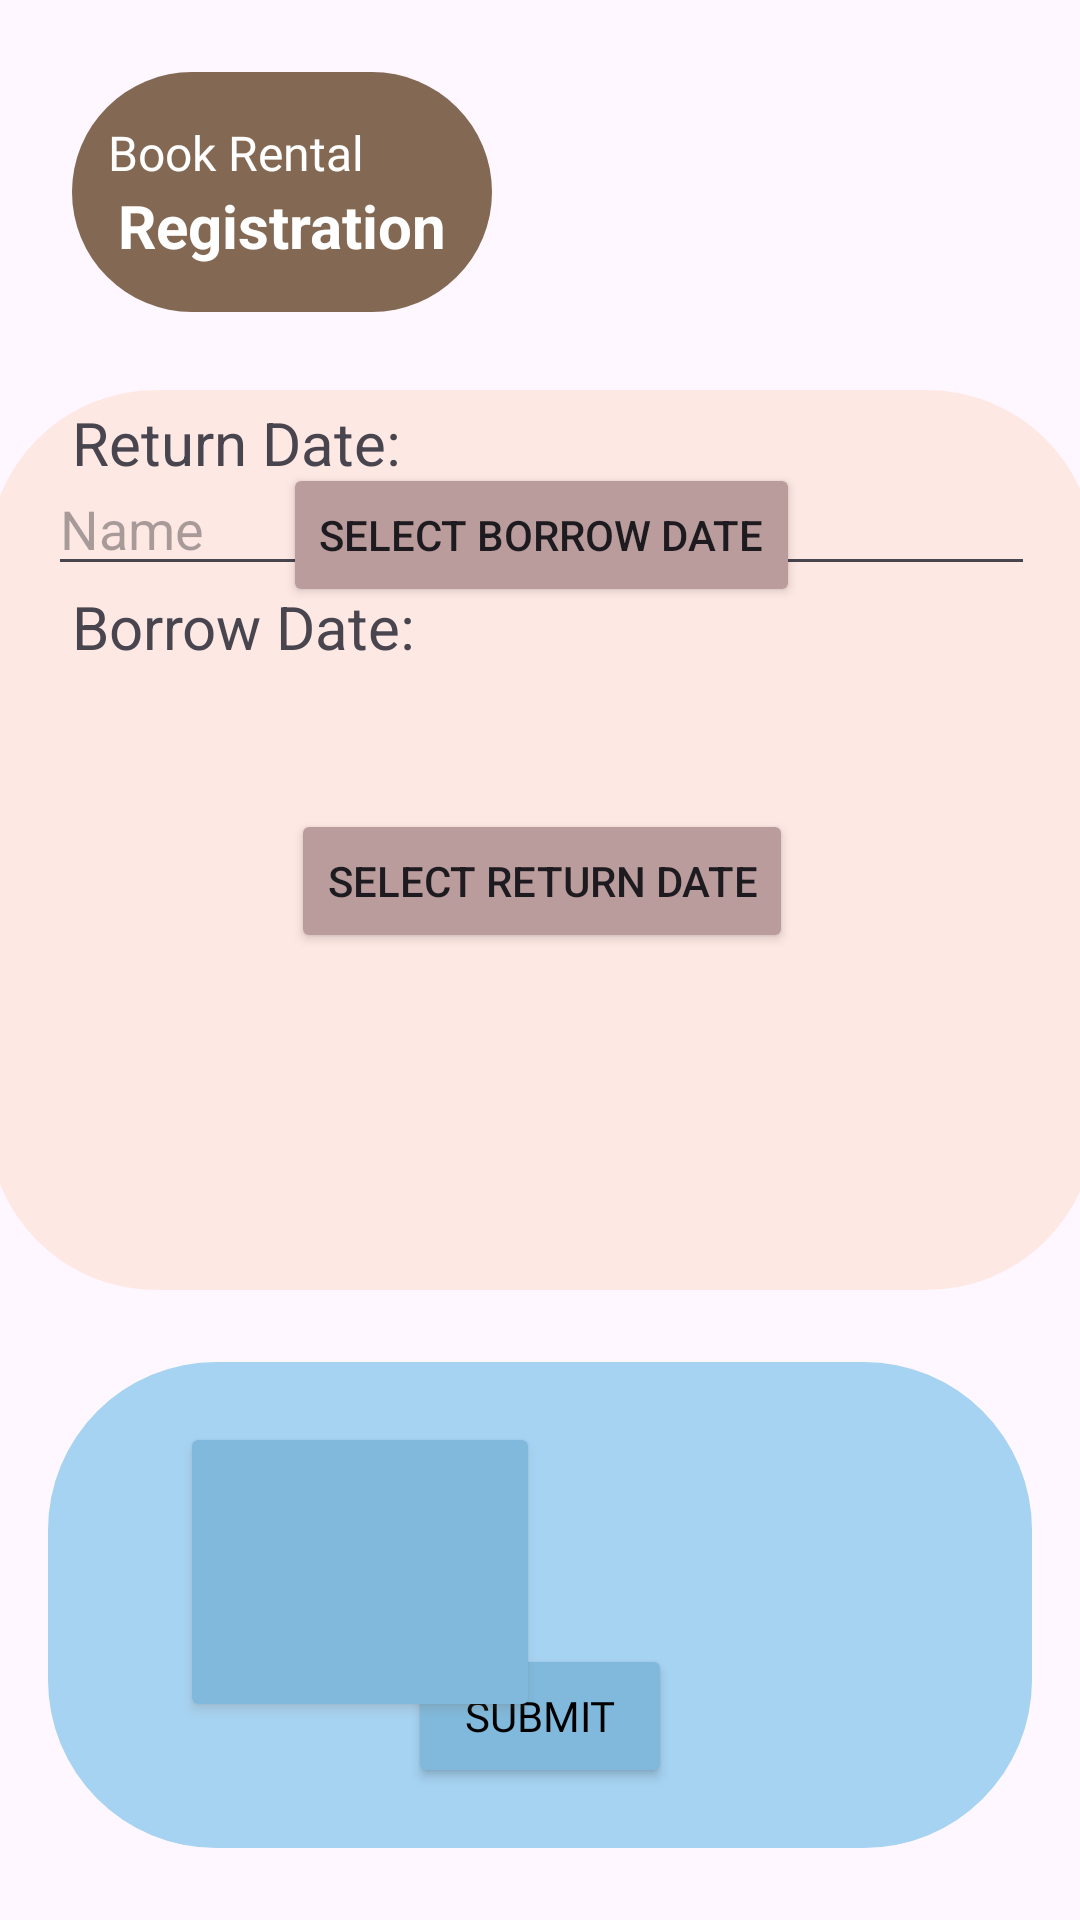

Write the Android layout XML for this screen, with the resource values it uses.
<!-- AndroidManifest.xml: application theme Theme.Caloriestracker -->
<!-- res/layout/activity_book.xml -->
<?xml version="1.0" encoding="utf-8"?>
<androidx.constraintlayout.widget.ConstraintLayout xmlns:android="http://schemas.android.com/apk/res/android"
    xmlns:app="http://schemas.android.com/apk/res-auto"
    xmlns:tools="http://schemas.android.com/tools"
    android:id="@+id/main"
    android:layout_width="match_parent"
    android:layout_height="match_parent"
    android:backgroundTint="#BA9C9C">

    <androidx.constraintlayout.widget.ConstraintLayout
        android:layout_width="0dp"
        android:layout_height="0dp"
        android:layout_marginStart="16dp"
        android:layout_marginTop="24dp"
        android:layout_marginEnd="16dp"
        android:layout_marginBottom="24dp"
        android:background="@drawable/rectangle"
        android:backgroundTint="#A6D3F2"
        app:layout_constraintBottom_toBottomOf="parent"
        app:layout_constraintEnd_toEndOf="parent"
        app:layout_constraintHorizontal_bias="0.0"
        app:layout_constraintStart_toStartOf="parent"
        app:layout_constraintTop_toBottomOf="@+id/constraintLayout2">

        <Button
            android:id="@+id/saveButton"
            android:layout_width="wrap_content"
            android:layout_height="wrap_content"
            android:layout_marginBottom="16dp"
            android:backgroundTint="#80B9DC"
            android:fontFamily="@font/adlam_display"
            android:text="Submit"
            android:textColor="#000000"
            app:layout_constraintBottom_toBottomOf="parent"
            app:layout_constraintEnd_toEndOf="parent"
            app:layout_constraintStart_toStartOf="parent" />
    </androidx.constraintlayout.widget.ConstraintLayout>

    <androidx.constraintlayout.widget.ConstraintLayout
        android:id="@+id/constraintLayout2"
        android:layout_width="369dp"
        android:layout_height="300dp"
        android:layout_marginStart="20dp"
        android:layout_marginTop="130dp"
        android:layout_marginEnd="20dp"
        android:background="@drawable/rectangle"
        android:backgroundTint="#88FFDBCC"
        app:layout_constraintEnd_toEndOf="parent"
        app:layout_constraintStart_toStartOf="parent"
        app:layout_constraintTop_toTopOf="parent">

        <EditText
            android:id="@+id/bookname"
            android:layout_width="0dp"
            android:layout_height="wrap_content"
            android:layout_marginStart="16dp"
            android:layout_marginTop="20dp"
            android:layout_marginEnd="16dp"
            android:ems="10"
            android:hint="Name"
            android:inputType="text"
            app:layout_constraintEnd_toEndOf="parent"
            app:layout_constraintStart_toStartOf="parent"
            app:layout_constraintTop_toTopOf="parent" />

        <TextView
            android:id="@+id/borrowtext"
            android:layout_width="0dp"
            android:layout_height="wrap_content"
            android:layout_marginStart="24dp"
            android:layout_marginEnd="24dp"
            android:text="Borrow Date:"
            android:textSize="20sp"
            app:layout_constraintEnd_toEndOf="parent"
            app:layout_constraintStart_toStartOf="parent"
            app:layout_constraintTop_toBottomOf="@+id/bookname" />

        <TextView
            android:id="@+id/returntext"
            android:layout_width="0dp"
            android:layout_height="wrap_content"
            android:layout_marginStart="24dp"
            android:layout_marginEnd="24dp"
            android:text="Return Date:"
            android:textSize="20sp"
            app:layout_constraintEnd_toEndOf="parent"
            app:layout_constraintHorizontal_bias="0.428"
            app:layout_constraintStart_toStartOf="parent"
            tools:layout_editor_absoluteY="176dp" />

        <Button
            android:id="@+id/SetBorrowDate"
            android:layout_width="wrap_content"
            android:layout_height="wrap_content"
            android:backgroundTint="#BA9C9C"
            android:drawableTint="#BA9C9C"
            android:foregroundTint="#BA9C9C"
            android:text="Select Borrow Date"
            android:textColorLink="#BA9C9C"
            app:icon="@android:drawable/ic_menu_my_calendar"
            app:iconPadding="0dp"
            app:iconSize="24dp"
            app:layout_constraintBottom_toTopOf="@+id/returntext"
            app:layout_constraintEnd_toEndOf="parent"
            app:layout_constraintStart_toStartOf="parent"
            app:layout_constraintTop_toBottomOf="@+id/borrowtext" />

        <Button
            android:id="@+id/setReturnDate"
            android:layout_width="wrap_content"
            android:layout_height="wrap_content"
            android:backgroundTint="#BA9C9C"
            android:drawableTint="#BA9C9C"
            android:foregroundTint="#BA9C9C"
            android:text="Select Return Date"
            android:textColorLink="#BA9C9C"
            app:icon="@android:drawable/ic_menu_my_calendar"
            app:iconPadding="0dp"
            app:iconSize="24dp"
            app:layout_constraintBottom_toBottomOf="parent"
            app:layout_constraintEnd_toEndOf="parent"
            app:layout_constraintStart_toStartOf="parent"
            app:layout_constraintTop_toBottomOf="@+id/returntext" />

    </androidx.constraintlayout.widget.ConstraintLayout>

    <androidx.constraintlayout.widget.ConstraintLayout
        android:id="@+id/constraintLayout"
        android:layout_width="140dp"
        android:layout_height="80dp"
        android:layout_marginStart="24dp"
        android:layout_marginTop="24dp"
        android:background="@drawable/rectangle"
        android:backgroundTint="#836953"
        app:layout_constraintStart_toStartOf="parent"
        app:layout_constraintTop_toTopOf="parent">

        <TextView
            android:id="@+id/textView8"
            android:layout_width="0dp"
            android:layout_height="wrap_content"
            android:layout_marginStart="8dp"
            android:layout_marginTop="12dp"
            android:layout_marginEnd="8dp"
            android:fontFamily="@font/adlam_display"
            android:text="Book Rental"
            android:textAlignment="viewStart"
            android:textColor="#FFFFFF"
            android:textSize="16sp"
            app:layout_constraintEnd_toEndOf="parent"
            app:layout_constraintStart_toStartOf="parent"
            app:layout_constraintTop_toTopOf="parent" />

        <TextView
            android:id="@+id/textView9"
            android:layout_width="wrap_content"
            android:layout_height="wrap_content"
            android:layout_marginStart="8dp"
            android:layout_marginEnd="8dp"
            android:text="Registration"
            android:textAlignment="center"
            android:textColor="#FFFFFF"
            android:textSize="20sp"
            android:textStyle="bold"
            app:layout_constraintEnd_toEndOf="parent"
            app:layout_constraintStart_toStartOf="parent"
            app:layout_constraintTop_toBottomOf="@+id/textView8" />
    </androidx.constraintlayout.widget.ConstraintLayout>

    <Button
        android:id="@+id/cameraBtn"
        android:layout_width="120dp"
        android:layout_height="100dp"
        android:layout_marginStart="60dp"
        android:layout_marginTop="44dp"
        android:backgroundTint="#80B9DC"
        android:foregroundTint="#836953"
        android:gravity="center"
        android:includeFontPadding="true"
        android:onClick="takePhoto"
        android:outlineSpotShadowColor="#836953"
        android:paddingLeft="0dp"
        android:paddingRight="0dp"
        android:text=""
        app:icon="@android:drawable/ic_menu_camera"
        app:iconGravity="textStart"
        app:iconSize="60dp"
        app:iconTint="#000000"
        app:layout_constraintStart_toStartOf="parent"
        app:layout_constraintTop_toBottomOf="@+id/constraintLayout2"
        app:rippleColor="#836953"
        app:strokeColor="#836953" />

    <ImageView
        android:id="@+id/BookImageview"
        android:layout_width="wrap_content"
        android:layout_height="wrap_content"
        android:layout_marginTop="32dp"
        android:layout_marginEnd="60dp"
        app:layout_constraintEnd_toEndOf="parent"
        app:layout_constraintTop_toBottomOf="@+id/constraintLayout2"
        tools:srcCompat="@tools:sample/avatars" />


</androidx.constraintlayout.widget.ConstraintLayout>
<!-- resources referenced by this layout -->
<resources>
  <!-- drawable rectangle (drawable) -->
  <?xml version="1.0" encoding="utf-8"?>
  <shape xmlns:android="http://schemas.android.com/apk/res/android"
          android:shape="rectangle">
          <corners android:radius="56dp" />
          <padding android:bottom="4dp" android:left="4dp" android:right="4dp" android:top="4dp" />
      </shape>
  <style name="Theme.Caloriestracker" parent="Base.Theme.Caloriestracker" />
  <style name="Base.Theme.Caloriestracker" parent="Theme.Material3.DayNight.NoActionBar">
          
          
      </style>
</resources>
